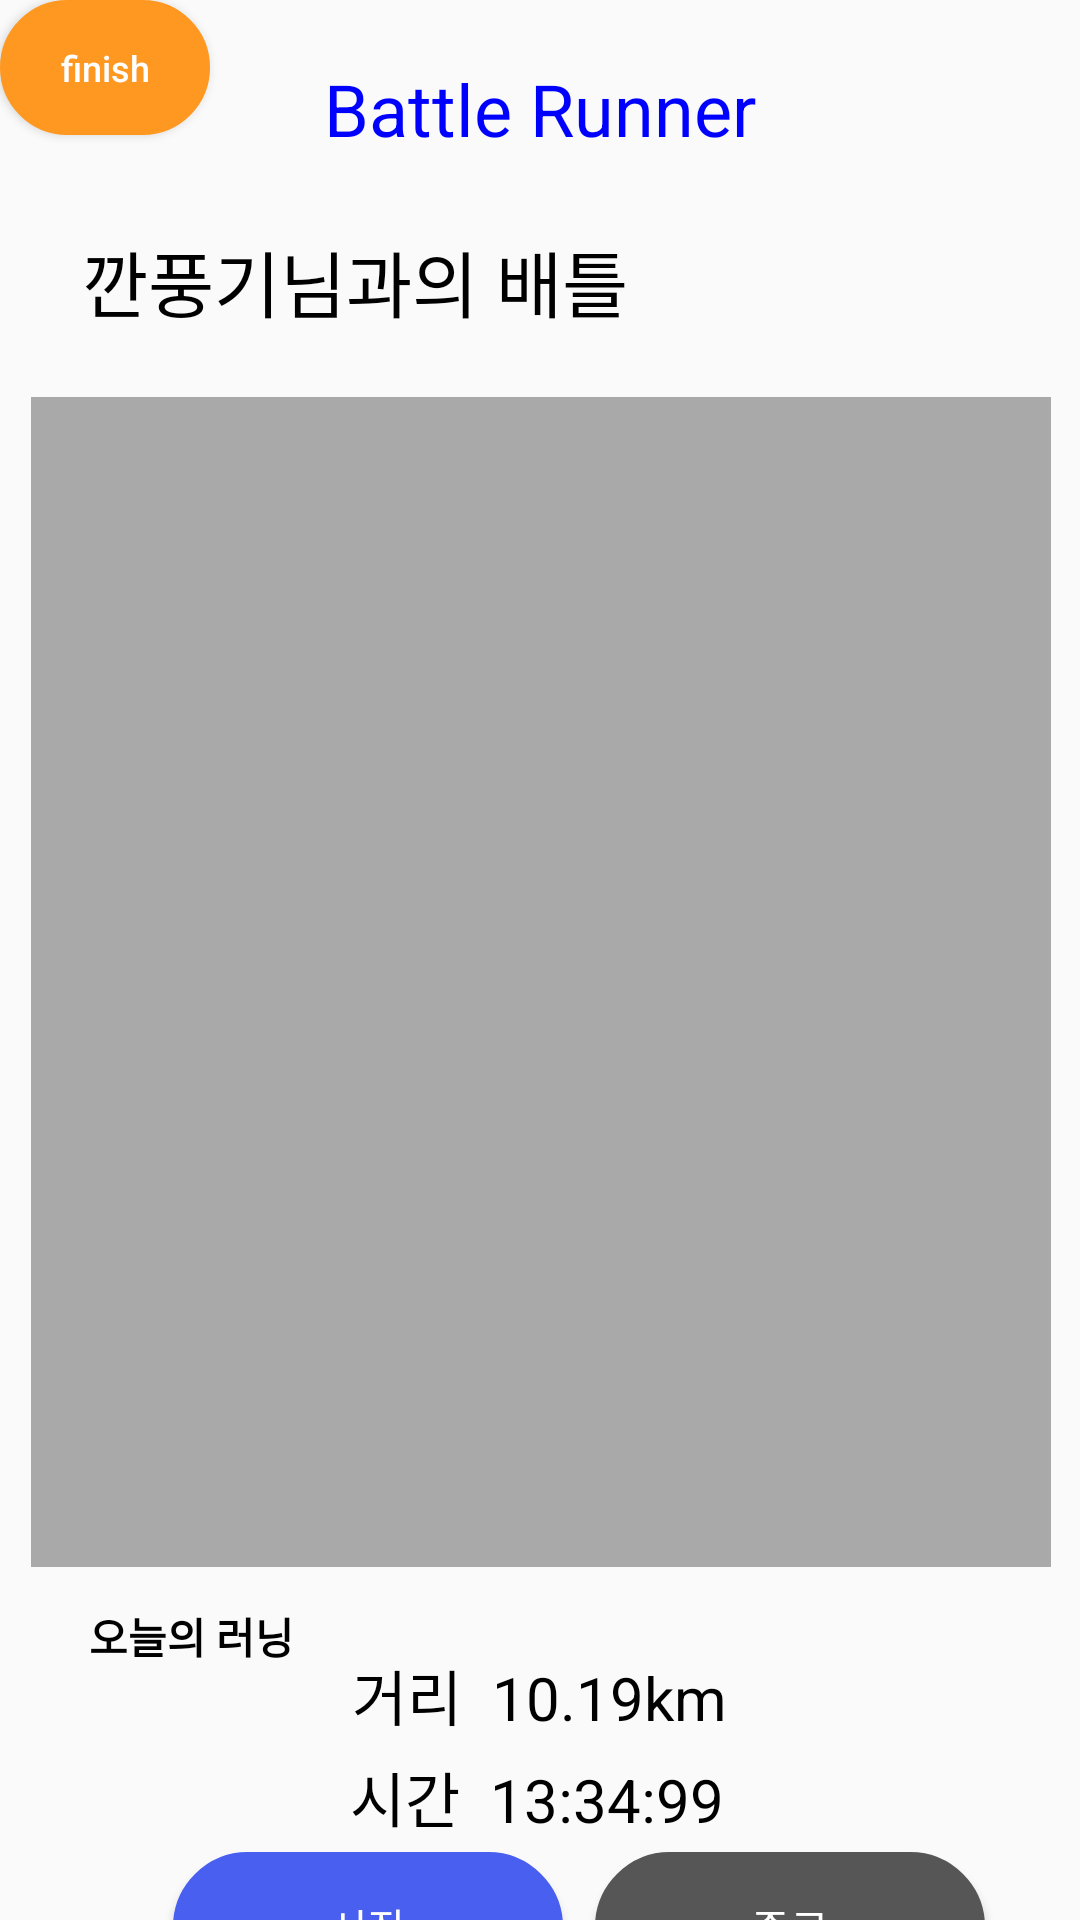

The Android layout XML behind this screen, and the referenced resources:
<!-- AndroidManifest.xml: application theme Theme.BattleRunner -->
<!-- res/layout/personal_running.xml -->
<androidx.constraintlayout.widget.ConstraintLayout
    xmlns:android="http://schemas.android.com/apk/res/android"
    xmlns:app="http://schemas.android.com/apk/res-auto"
    xmlns:tools="http://schemas.android.com/tools"
    android:layout_width="match_parent"
    android:layout_height="match_parent"
    tools:context=".MainActivity">


    <TextView
        android:id="@+id/tv_title"
        android:layout_width="wrap_content"
        android:layout_height="wrap_content"
        android:layout_marginTop="20dp"
        android:text="Battle Runner"
        android:textColor="#0000FF"
        android:textSize="24sp"
        android:gravity="center"
        app:layout_constraintEnd_toEndOf="parent"
        app:layout_constraintHorizontal_bias="0.5"
        app:layout_constraintStart_toStartOf="parent"
        app:layout_constraintTop_toTopOf="parent" />


    <TextView
        android:id="@+id/rival"
        android:layout_width="wrap_content"
        android:layout_height="wrap_content"
        android:layout_marginTop="76dp"
        android:gravity="center"
        android:text="깐풍기님과의 배틀"
        android:textColor="#000000"
        android:textSize="24sp"
        app:layout_constraintEnd_toEndOf="parent"
        app:layout_constraintHorizontal_bias="0.153"
        app:layout_constraintStart_toStartOf="parent"
        app:layout_constraintTop_toTopOf="parent" />

    <TextView
        android:id="@+id/today_running"
        android:layout_width="wrap_content"
        android:layout_height="wrap_content"
        android:layout_marginTop="535dp"
        android:text="오늘의 러닝"
        android:textColor="#000000"
        android:textSize="14sp"
        android:textStyle="bold"
        app:layout_constraintEnd_toEndOf="parent"
        app:layout_constraintHorizontal_bias="0.102"
        app:layout_constraintStart_toStartOf="parent"
        app:layout_constraintTop_toTopOf="parent" />

    <TextView
        android:id="@+id/today_distance"
        android:layout_width="150dp"
        android:layout_height="30dp"
        android:layout_marginTop="550dp"
        android:text="거리  10.19km"
        android:textColor="#000000"
        android:textSize="20sp"
        android:gravity="center"
        app:layout_constraintEnd_toEndOf="parent"
        app:layout_constraintHorizontal_bias="0.498"
        app:layout_constraintStart_toStartOf="parent"
        app:layout_constraintTop_toTopOf="parent" />

    <TextView
        android:id="@+id/today_time"
        android:layout_width="150dp"
        android:layout_height="30dp"
        android:layout_marginTop="4dp"
        android:text="시간  13:34:99"
        android:textColor="#000000"
        android:textSize="20sp"
        android:gravity="center"
        app:layout_constraintEnd_toEndOf="parent"
        app:layout_constraintHorizontal_bias="0.495"
        app:layout_constraintStart_toStartOf="parent"
        app:layout_constraintTop_toBottomOf="@+id/today_distance" />

    <FrameLayout
        android:id="@+id/map_placeholder"
        android:layout_width="340dp"
        android:layout_height="390dp"
        android:layout_marginLeft="25dp"
        android:layout_marginTop="80dp"
        android:layout_marginRight="25dp"
        android:background="#A9A9A9"
        app:layout_constraintBottom_toTopOf="@id/btn_start"
        app:layout_constraintEnd_toEndOf="parent"
        app:layout_constraintHeight_percent="0.5"
        app:layout_constraintHorizontal_bias="0.491"
        app:layout_constraintStart_toStartOf="parent"
        app:layout_constraintTop_toBottomOf="@id/tv_title">

    </FrameLayout>

    <Button
        android:id="@+id/btn_start"
        android:layout_width="130dp"
        android:layout_height="50dp"
        android:layout_marginTop="95dp"
        android:backgroundTint="#485FF0"
        android:background="@drawable/rounded_border"
        android:text="시작"
        android:textColor="#FFFFFF"
        app:layout_constraintEnd_toEndOf="parent"
        app:layout_constraintHorizontal_bias="0.25"
        app:layout_constraintStart_toStartOf="parent"
        app:layout_constraintTop_toBottomOf="@id/map_placeholder" />

    <Button
        android:id="@+id/btn_stop"
        android:layout_width="130dp"
        android:layout_height="50dp"
        android:layout_marginTop="95dp"
        android:backgroundTint="#565656"
        android:background="@drawable/rounded_border"
        android:text="종료"
        android:textColor="#FFFFFF"
        app:layout_constraintEnd_toEndOf="parent"
        app:layout_constraintHorizontal_bias="0.25"
        app:layout_constraintStart_toEndOf="@+id/btn_start"
        app:layout_constraintTop_toBottomOf="@+id/map_placeholder" />

    <Button
        android:id="@+id/btn_finish"
        android:layout_width="70dp"
        android:layout_height="45dp"
        android:backgroundTint="#FE9820"
        android:background="@drawable/rounded_border"
        android:text="finish"
        android:textAllCaps="false"
        android:textColor="#FFFFFF"
        android:textSize="12sp"
        app:layout_constraintEnd_toBottomOf="@id/map_placeholder"
        tools:layout_editor_absoluteX="305dp"
        tools:layout_editor_absoluteY="76dp" />

    <View
        android:layout_width="0dp"
        android:layout_height="1dp"
        android:background="#000000"
        app:layout_constraintTop_toBottomOf="@id/btn_stop"
        app:layout_constraintStart_toStartOf="parent"
        app:layout_constraintEnd_toEndOf="parent"
        android:layout_marginTop="16dp" />

    <LinearLayout
        android:id="@+id/toolbar"
        android:layout_width="match_parent"
        android:layout_height="wrap_content"
        android:orientation="horizontal"
        android:gravity="center"
        android:layout_marginTop="16dp"
        app:layout_constraintTop_toBottomOf="@id/btn_stop"
        app:layout_constraintStart_toStartOf="parent"
        app:layout_constraintEnd_toEndOf="parent"
        app:layout_constraintBottom_toBottomOf="parent">

        
        <ImageView
            android:id="@+id/icon1"
            android:layout_width="35dp"
            android:layout_height="35dp"
            android:src="@drawable/menu"
            android:contentDescription="아이콘 1"
            android:layout_margin="50dp" />

        
        <ImageView
            android:id="@+id/icon2"
            android:layout_width="35dp"
            android:layout_height="35dp"
            android:src="@drawable/home"
            android:contentDescription="아이콘 2"
            android:layout_margin="50dp" />

        
        <ImageView
            android:id="@+id/icon3"
            android:layout_width="35dp"
            android:layout_height="35dp"
            android:src="@drawable/battle"
            android:contentDescription="아이콘 3"
            android:layout_margin="50dp" />

    </LinearLayout>


</androidx.constraintlayout.widget.ConstraintLayout>
<!-- resources referenced by this layout -->
<resources>
  <!-- drawable battle: png bitmap (drawable, 17252 bytes) -->
  <!-- drawable home: png bitmap (drawable, 8223 bytes) -->
  <!-- drawable menu: png bitmap (drawable, 8709 bytes) -->
  <!-- drawable rounded_border (drawable) -->
  <?xml version="1.0" encoding="utf-8"?>
  <shape xmlns:android="http://schemas.android.com/apk/res/android">
      <solid android:color="#ffffff" />
      <stroke
          android:width="1dp"
          android:color="#000000" />
      <corners android:radius="30dp"/>
  </shape>
  <style name="Theme.BattleRunner" parent="Theme.AppCompat.DayNight.DarkActionBar">
          
          <item name="colorPrimary">@color/blue0</item>
          <item name="colorPrimaryVariant">@color/purple_700</item>
          <item name="colorOnPrimary">@color/white</item>
          
          <item name="colorSecondary">@color/teal_200</item>
          <item name="colorSecondaryVariant">@color/teal_700</item>
          <item name="colorOnSecondary">@color/black</item>
          
  
          
          <item name="windowNoTitle">true</item>
          
          <item name="android:windowDrawsSystemBarBackgrounds">true</item>
          <item name="windowActionBar">false</item>
          <item name="android:windowLightStatusBar">true</item>
  
  
      </style>
  <color name="blue0">#485ff0</color>
  <color name="purple_700">#FF3700B3</color>
  <color name="white">#FFFFFFFF</color>
  <color name="teal_200">#FF03DAC5</color>
  <color name="teal_700">#FF018786</color>
  <color name="black">#FF000000</color>
</resources>
